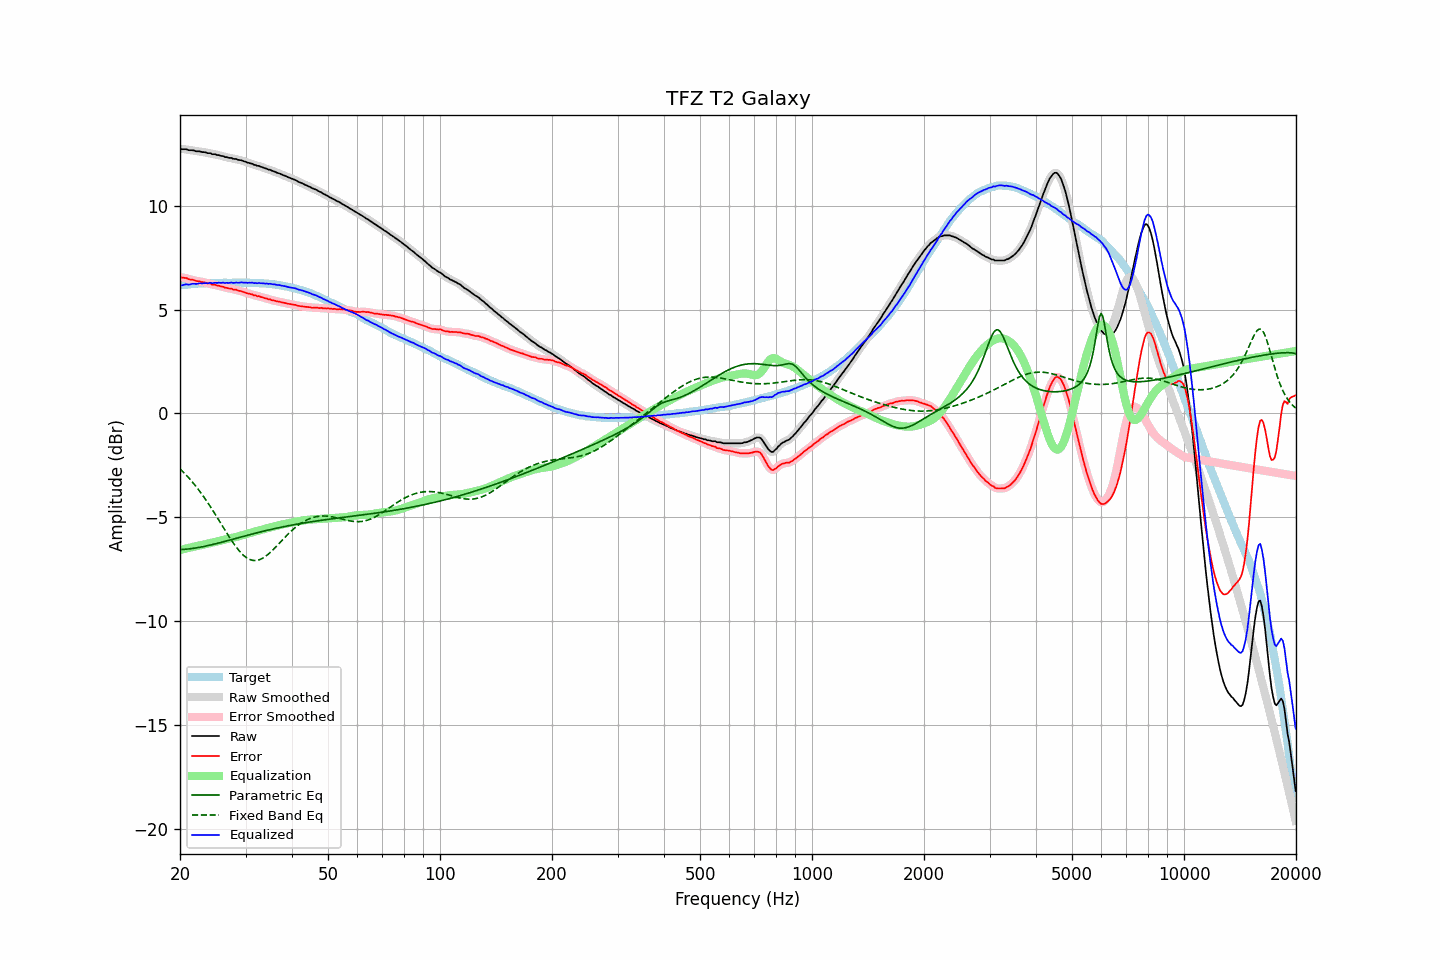

Source data for this figure (header and first rows):
frequency, raw, error, smoothed, error_smoothed, equalization, parametric_eq, fixed_band_eq, equalized_raw, equalized_smoothed, target
20.00, 12.74, 6.57, 12.74, 6.57, -6.58, -6.56, -2.66, 6.17, 6.16, 6.17
20.20, 12.72, 6.54, 12.73, 6.56, -6.56, -6.55, -2.74, 6.17, 6.18, 6.18
20.40, 12.72, 6.53, 12.73, 6.54, -6.54, -6.55, -2.82, 6.19, 6.19, 6.19
20.61, 12.72, 6.53, 12.72, 6.53, -6.52, -6.54, -2.90, 6.20, 6.20, 6.20
20.81, 12.72, 6.53, 12.71, 6.51, -6.50, -6.54, -2.98, 6.22, 6.21, 6.20
21.02, 12.68, 6.48, 12.69, 6.48, -6.48, -6.53, -3.06, 6.20, 6.21, 6.21
21.23, 12.67, 6.46, 12.68, 6.46, -6.46, -6.52, -3.15, 6.21, 6.22, 6.22
21.44, 12.67, 6.44, 12.67, 6.44, -6.44, -6.51, -3.24, 6.23, 6.23, 6.24
21.66, 12.67, 6.44, 12.66, 6.43, -6.43, -6.50, -3.33, 6.25, 6.24, 6.24
21.87, 12.65, 6.41, 12.65, 6.41, -6.41, -6.49, -3.42, 6.25, 6.24, 6.25
22.09, 12.62, 6.38, 12.64, 6.39, -6.39, -6.47, -3.52, 6.23, 6.25, 6.25
22.31, 12.62, 6.37, 12.62, 6.37, -6.37, -6.46, -3.62, 6.25, 6.25, 6.25
22.54, 12.62, 6.37, 12.61, 6.36, -6.36, -6.45, -3.72, 6.26, 6.25, 6.25
22.76, 12.60, 6.34, 12.60, 6.34, -6.34, -6.43, -3.82, 6.26, 6.26, 6.26
22.99, 12.58, 6.32, 12.59, 6.33, -6.33, -6.42, -3.93, 6.26, 6.27, 6.26
23.22, 12.58, 6.32, 12.58, 6.31, -6.31, -6.40, -4.04, 6.27, 6.27, 6.26
23.45, 12.57, 6.30, 12.56, 6.29, -6.29, -6.39, -4.15, 6.28, 6.27, 6.27
23.69, 12.53, 6.26, 12.55, 6.28, -6.27, -6.37, -4.26, 6.26, 6.28, 6.27
23.92, 12.53, 6.26, 12.53, 6.26, -6.26, -6.35, -4.38, 6.28, 6.28, 6.27
24.16, 12.53, 6.25, 12.51, 6.23, -6.24, -6.33, -4.50, 6.29, 6.28, 6.28
24.40, 12.48, 6.19, 12.50, 6.22, -6.22, -6.32, -4.62, 6.26, 6.28, 6.29
24.65, 12.48, 6.19, 12.48, 6.19, -6.20, -6.30, -4.74, 6.28, 6.28, 6.29
24.89, 12.48, 6.19, 12.47, 6.18, -6.18, -6.28, -4.86, 6.30, 6.28, 6.29
25.14, 12.44, 6.16, 12.46, 6.17, -6.16, -6.26, -4.99, 6.28, 6.29, 6.29
25.39, 12.44, 6.16, 12.43, 6.15, -6.14, -6.24, -5.11, 6.30, 6.29, 6.29
25.65, 12.41, 6.13, 12.42, 6.13, -6.13, -6.22, -5.24, 6.29, 6.29, 6.29
25.91, 12.39, 6.11, 12.40, 6.11, -6.11, -6.20, -5.37, 6.29, 6.29, 6.28
26.16, 12.39, 6.10, 12.38, 6.09, -6.09, -6.18, -5.49, 6.30, 6.29, 6.29
26.43, 12.34, 6.05, 12.36, 6.07, -6.07, -6.16, -5.62, 6.27, 6.29, 6.29
26.69, 12.34, 6.05, 12.34, 6.04, -6.05, -6.14, -5.75, 6.29, 6.28, 6.29
26.96, 12.31, 6.02, 12.32, 6.03, -6.03, -6.12, -5.87, 6.28, 6.29, 6.29
27.23, 12.30, 6.01, 12.31, 6.02, -6.01, -6.10, -5.99, 6.29, 6.29, 6.29
27.50, 12.30, 6.01, 12.29, 6.00, -6.00, -6.08, -6.11, 6.31, 6.29, 6.29
27.77, 12.26, 5.97, 12.28, 5.98, -5.98, -6.05, -6.22, 6.28, 6.30, 6.30
28.05, 12.25, 5.96, 12.26, 5.96, -5.96, -6.03, -6.33, 6.29, 6.29, 6.30
28.33, 12.25, 5.96, 12.24, 5.94, -5.94, -6.01, -6.44, 6.31, 6.29, 6.29
28.62, 12.21, 5.92, 12.22, 5.93, -5.93, -5.99, -6.54, 6.29, 6.30, 6.29
28.90, 12.20, 5.90, 12.21, 5.91, -5.90, -5.97, -6.63, 6.30, 6.30, 6.30
29.19, 12.19, 5.89, 12.18, 5.88, -5.88, -5.95, -6.72, 6.31, 6.30, 6.30
29.48, 12.16, 5.86, 12.17, 5.86, -5.86, -5.93, -6.79, 6.30, 6.31, 6.30
29.78, 12.13, 5.84, 12.14, 5.84, -5.84, -5.91, -6.86, 6.30, 6.30, 6.30
30.08, 12.11, 5.81, 12.11, 5.81, -5.81, -5.89, -6.92, 6.30, 6.29, 6.31
30.38, 12.07, 5.78, 12.08, 5.78, -5.79, -5.87, -6.98, 6.28, 6.29, 6.29
30.68, 12.06, 5.77, 12.06, 5.77, -5.77, -5.84, -7.02, 6.30, 6.30, 6.29
30.99, 12.03, 5.74, 12.04, 5.74, -5.74, -5.82, -7.05, 6.29, 6.29, 6.29
31.30, 12.02, 5.73, 12.01, 5.73, -5.72, -5.80, -7.07, 6.30, 6.29, 6.29
31.61, 11.97, 5.69, 11.98, 5.70, -5.70, -5.78, -7.08, 6.27, 6.28, 6.29
31.93, 11.96, 5.69, 11.96, 5.68, -5.68, -5.76, -7.08, 6.28, 6.28, 6.28
32.24, 11.92, 5.64, 11.93, 5.66, -5.66, -5.74, -7.07, 6.26, 6.27, 6.28
32.57, 11.92, 5.65, 11.91, 5.64, -5.64, -5.72, -7.05, 6.29, 6.28, 6.27
32.89, 11.88, 5.61, 11.89, 5.62, -5.61, -5.71, -7.02, 6.27, 6.27, 6.27
33.22, 11.86, 5.60, 11.86, 5.60, -5.59, -5.69, -6.99, 6.27, 6.27, 6.27
33.55, 11.83, 5.57, 11.83, 5.57, -5.57, -5.67, -6.94, 6.26, 6.26, 6.26
33.89, 11.80, 5.54, 11.80, 5.55, -5.55, -5.65, -6.89, 6.25, 6.25, 6.26
34.23, 11.78, 5.53, 11.78, 5.53, -5.53, -5.63, -6.83, 6.25, 6.25, 6.25
34.57, 11.74, 5.50, 11.75, 5.51, -5.51, -5.61, -6.77, 6.24, 6.25, 6.25
34.92, 11.73, 5.50, 11.72, 5.49, -5.49, -5.59, -6.70, 6.25, 6.24, 6.23
35.27, 11.69, 5.45, 11.70, 5.47, -5.46, -5.58, -6.63, 6.23, 6.23, 6.24
35.62, 11.66, 5.45, 11.67, 5.45, -5.45, -5.56, -6.55, 6.22, 6.22, 6.22
35.97, 11.64, 5.43, 11.63, 5.42, -5.43, -5.54, -6.48, 6.22, 6.21, 6.21
... 635 more rows
